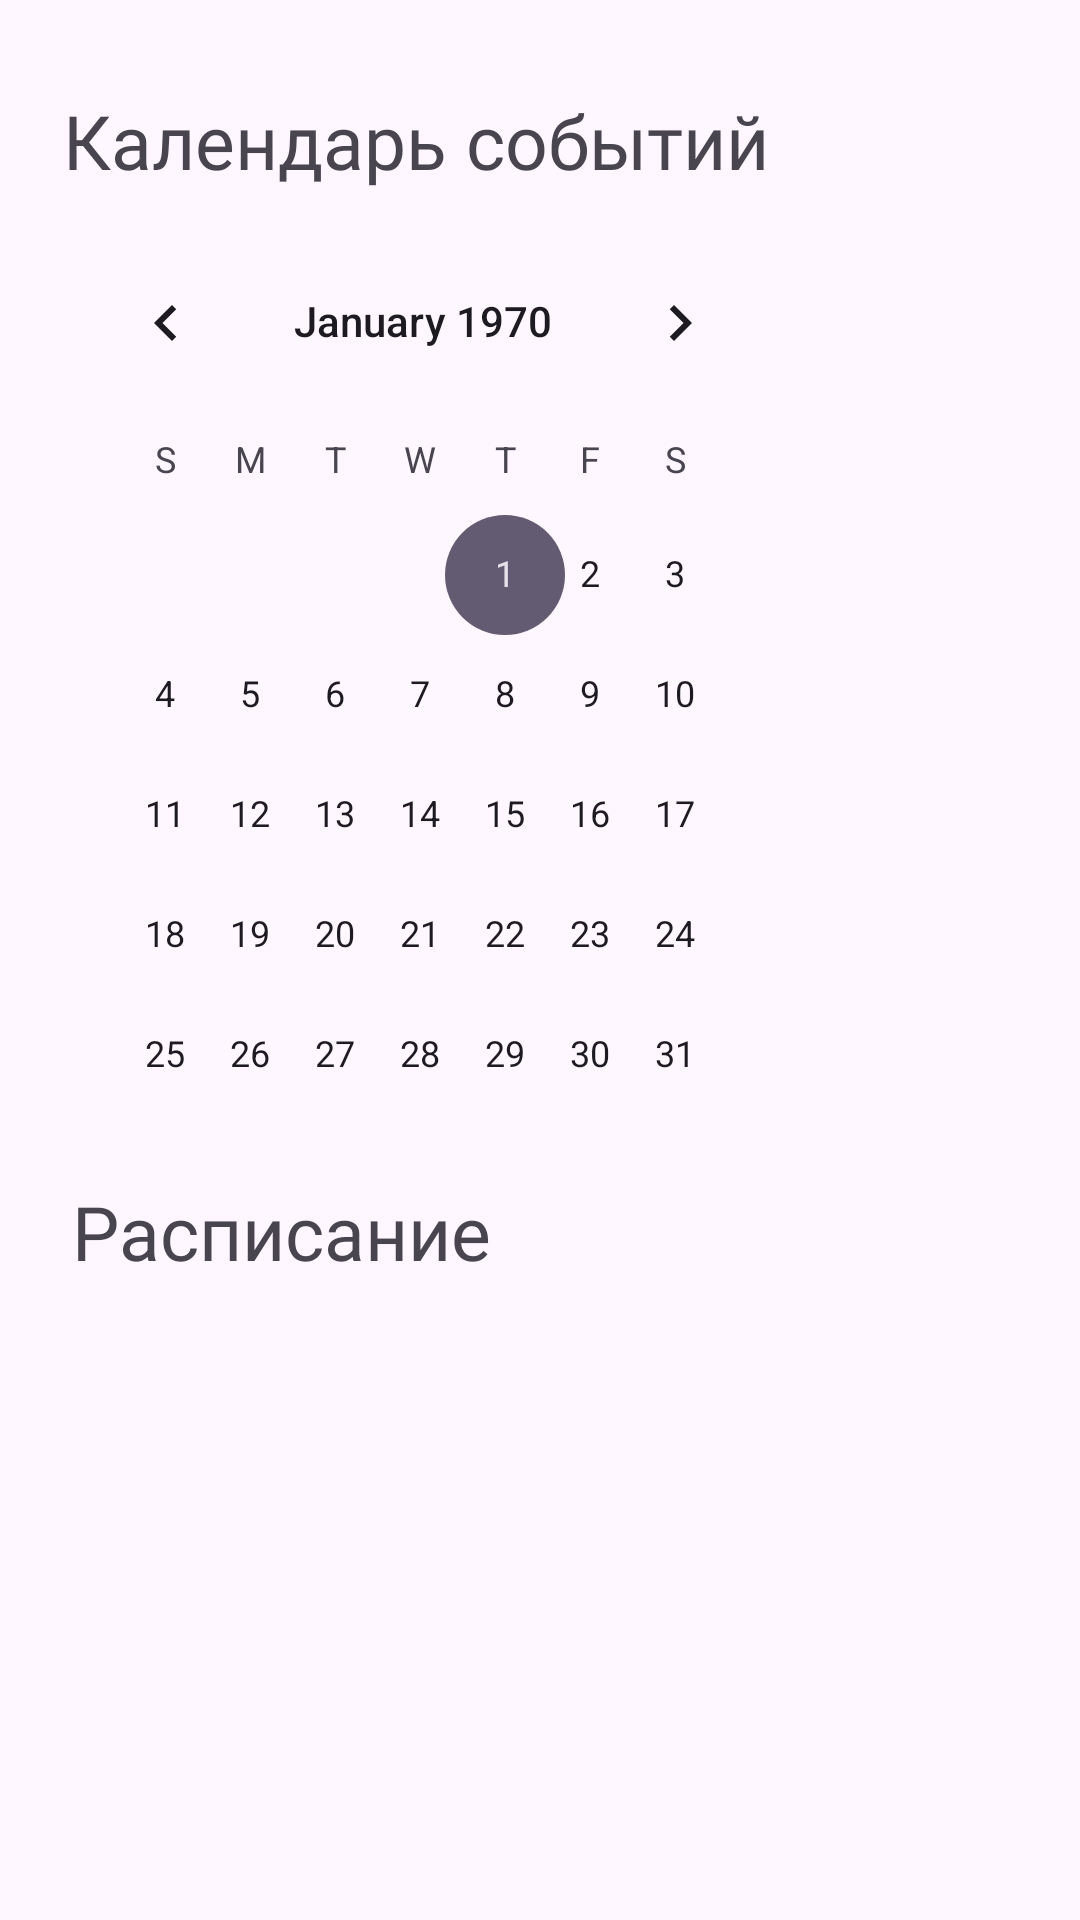

Layout XML and referenced resources for this Android screen:
<!-- AndroidManifest.xml: application theme Theme.TravelHelper -->
<!-- res/layout/fragment_main_timetable.xml -->
<?xml version="1.0" encoding="utf-8"?>
<androidx.constraintlayout.widget.ConstraintLayout xmlns:android="http://schemas.android.com/apk/res/android"
    xmlns:app="http://schemas.android.com/apk/res-auto"
    xmlns:tools="http://schemas.android.com/tools"
    android:layout_width="match_parent"
    android:layout_height="match_parent"
    tools:context=".screens.main.MainTimetableFragment">

    <TextView
        android:id="@+id/textTitleCalendarTimetable"
        android:layout_width="match_parent"
        android:layout_height="wrap_content"
        android:layout_marginStart="21dp"
        android:layout_marginTop="30dp"
        android:textSize="25sp"
        android:text="Календарь событий"
        android:fontFamily="@font/roboto_medium"
        app:layout_constraintStart_toStartOf="parent"
        app:layout_constraintTop_toTopOf="parent"  />

    <CalendarView
        android:id="@+id/datePickerCalendarTimetable"
        android:layout_width="240dp"
        android:layout_height="300dp"
        android:layout_marginTop="10dp"
        android:calendarViewShown="false"
        android:maxDate="31.12.2100"
        android:minDate="01.01.1970"
        android:theme="@style/Theme.TravelHelper"
        android:background="@drawable/shape_rounded_datepicker"
        app:layout_constraintStart_toStartOf="@+id/textTitleCalendarTimetable"
        app:layout_constraintTop_toBottomOf="@+id/textTitleCalendarTimetable" />


    <TextView
        android:id="@+id/textTitleTimetable"
        android:layout_width="match_parent"
        android:layout_height="wrap_content"
        android:layout_marginTop="20dp"
        android:textSize="25sp"
        android:text="Расписание"
        android:paddingHorizontal="24dp"
        android:fontFamily="@font/roboto_medium"
        android:background="@color/main_timetable_title_bg"
        app:layout_constraintStart_toStartOf="parent"
        app:layout_constraintTop_toBottomOf="@id/datePickerCalendarTimetable"  />

    <androidx.recyclerview.widget.RecyclerView
        android:id="@+id/recycler_view"
        android:layout_width="match_parent"
        android:layout_height="0dp"
        android:layout_marginTop="10dp"
        android:layout_marginBottom="10dp"
        app:layout_constraintBottom_toBottomOf="parent"
        app:layout_constraintStart_toStartOf="parent"
        app:layout_constraintTop_toBottomOf="@id/textTitleTimetable" />
</androidx.constraintlayout.widget.ConstraintLayout>
<!-- resources referenced by this layout -->
<resources>
  <!-- drawable shape_rounded_datepicker (drawable) -->
  <?xml version="1.0" encoding="utf-8"?>
  <shape xmlns:android="http://schemas.android.com/apk/res/android">
  
      <solid android:color="@color/date_picker_color"/>
      <corners android:radius="11dp"/>
  
  </shape>
  <style name="Theme.TravelHelper" parent="Base.Theme.TravelHelper" />
  <style name="Base.Theme.TravelHelper" parent="Theme.Material3.DayNight.NoActionBar">
          
          
      </style>
</resources>
